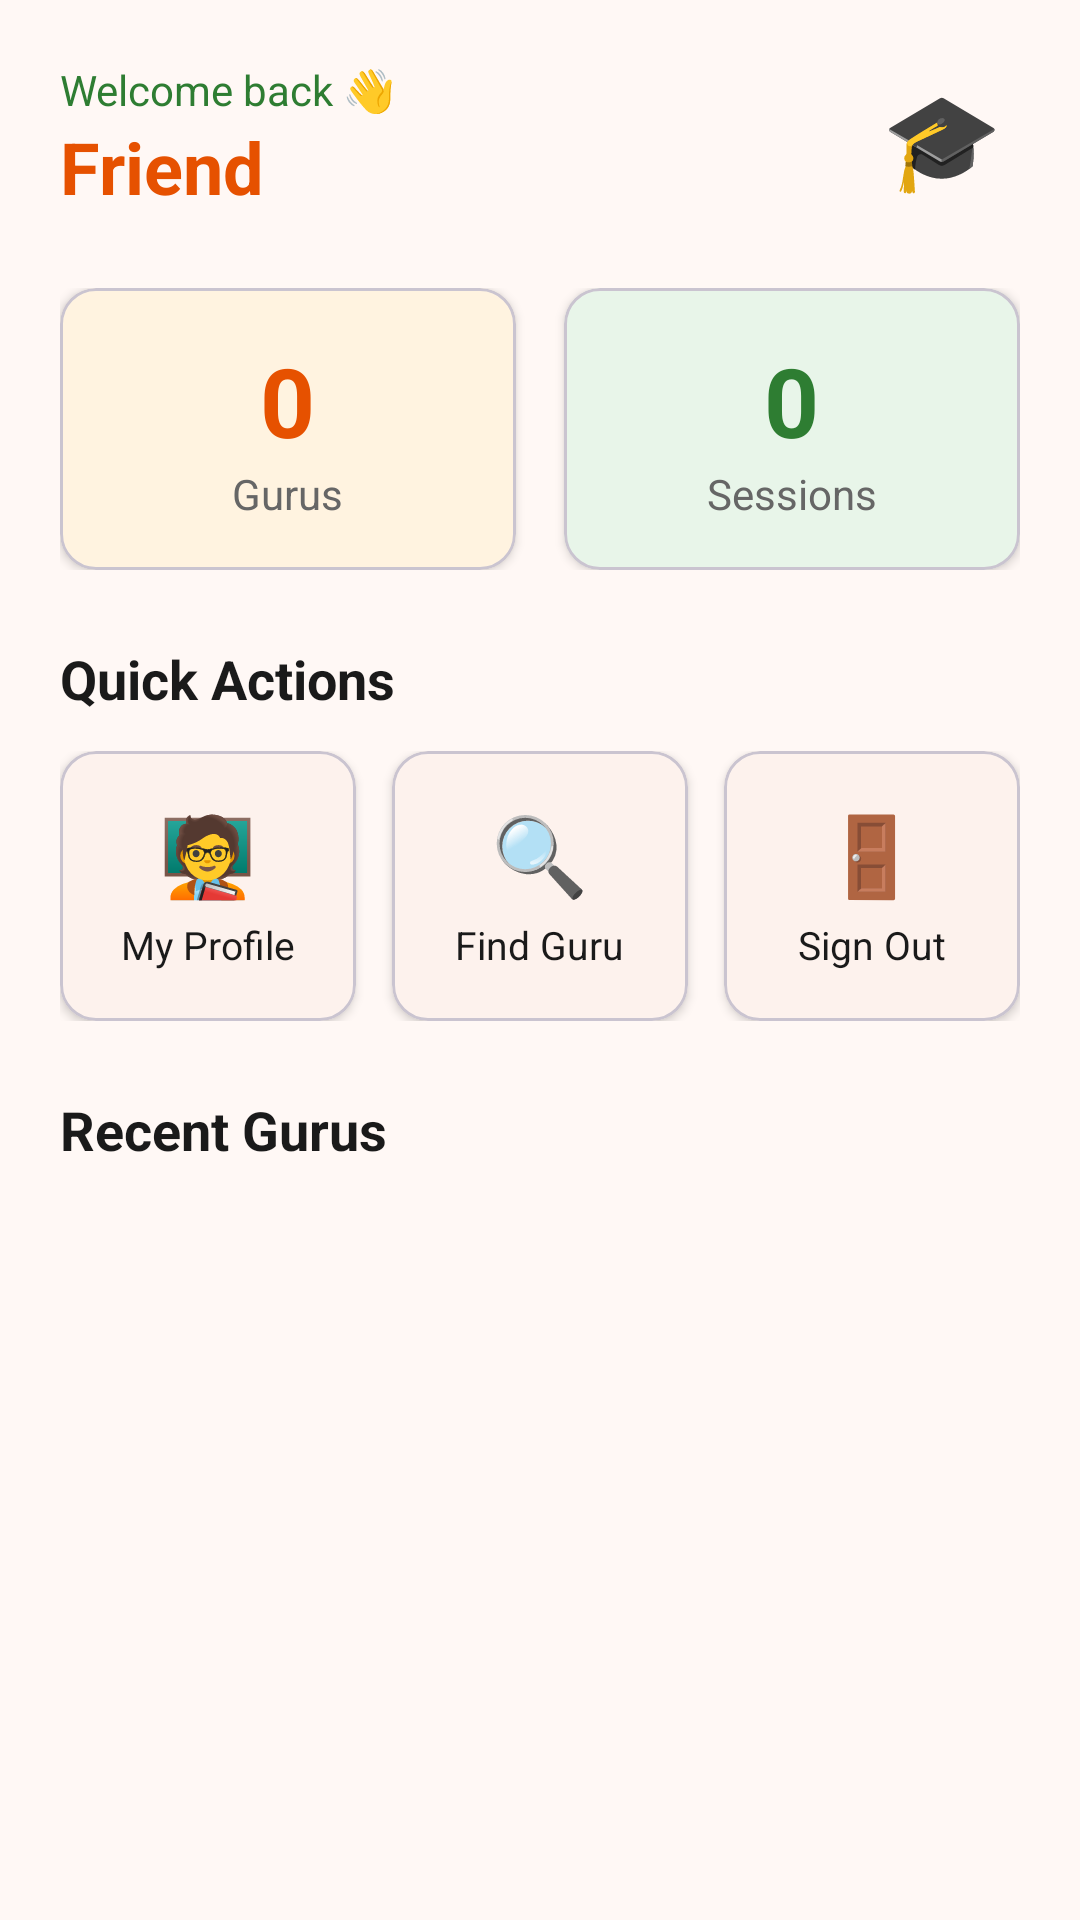

Reconstruct the res/layout file that produces this screen, plus the resources it refers to.
<!-- AndroidManifest.xml: application theme Theme.NimmaGuru -->
<!-- res/layout/fragment_home.xml -->
<?xml version="1.0" encoding="utf-8"?>

<ScrollView xmlns:android="http://schemas.android.com/apk/res/android"
    xmlns:app="http://schemas.android.com/apk/res-auto"
    android:layout_width="match_parent"
    android:layout_height="match_parent"
    android:background="@color/background">

    <LinearLayout
        android:layout_width="match_parent"
        android:layout_height="wrap_content"
        android:orientation="vertical"
        android:padding="20dp">

        
        <LinearLayout
            android:layout_width="match_parent"
            android:layout_height="wrap_content"
            android:orientation="horizontal"
            android:gravity="center_vertical"
            android:layout_marginBottom="24dp">

            <LinearLayout
                android:layout_width="0dp"
                android:layout_height="wrap_content"
                android:layout_weight="1"
                android:orientation="vertical">

                <TextView
                    android:layout_width="wrap_content"
                    android:layout_height="wrap_content"
                    android:text="Welcome back 👋"
                    android:textSize="14sp"
                    android:textColor="@color/secondary" />

                <TextView
                    android:id="@+id/tv_user_name"
                    android:layout_width="wrap_content"
                    android:layout_height="wrap_content"
                    android:text="Friend"
                    android:textSize="24sp"
                    android:textStyle="bold"
                    android:textColor="@color/primary" />
            </LinearLayout>

            <TextView
                android:layout_width="52dp"
                android:layout_height="52dp"
                android:text="🎓"
                android:textSize="32sp"
                android:gravity="center" />
        </LinearLayout>

        
        <LinearLayout
            android:layout_width="match_parent"
            android:layout_height="wrap_content"
            android:orientation="horizontal"
            android:layout_marginBottom="24dp">

            <com.google.android.material.card.MaterialCardView
                android:layout_width="0dp"
                android:layout_height="wrap_content"
                android:layout_weight="1"
                android:layout_marginEnd="8dp"
                app:cardCornerRadius="12dp"
                app:cardBackgroundColor="#FFF3E0"
                app:cardElevation="2dp">
                <LinearLayout
                    android:layout_width="match_parent"
                    android:layout_height="wrap_content"
                    android:orientation="vertical"
                    android:padding="16dp"
                    android:gravity="center">
                    <TextView
                        android:id="@+id/tv_guru_count"
                        android:layout_width="wrap_content"
                        android:layout_height="wrap_content"
                        android:text="0"
                        android:textSize="32sp"
                        android:textStyle="bold"
                        android:textColor="@color/primary" />
                    <TextView
                        android:layout_width="wrap_content"
                        android:layout_height="wrap_content"
                        android:text="Gurus"
                        android:textSize="14sp"
                        android:textColor="#666" />
                </LinearLayout>
            </com.google.android.material.card.MaterialCardView>

            <com.google.android.material.card.MaterialCardView
                android:layout_width="0dp"
                android:layout_height="wrap_content"
                android:layout_weight="1"
                android:layout_marginStart="8dp"
                app:cardCornerRadius="12dp"
                app:cardBackgroundColor="#E8F5E9"
                app:cardElevation="2dp">
                <LinearLayout
                    android:layout_width="match_parent"
                    android:layout_height="wrap_content"
                    android:orientation="vertical"
                    android:padding="16dp"
                    android:gravity="center">
                    <TextView
                        android:id="@+id/tv_session_count"
                        android:layout_width="wrap_content"
                        android:layout_height="wrap_content"
                        android:text="0"
                        android:textSize="32sp"
                        android:textStyle="bold"
                        android:textColor="@color/secondary" />
                    <TextView
                        android:layout_width="wrap_content"
                        android:layout_height="wrap_content"
                        android:text="Sessions"
                        android:textSize="14sp"
                        android:textColor="#666" />
                </LinearLayout>
            </com.google.android.material.card.MaterialCardView>
        </LinearLayout>

        
        <TextView
            android:layout_width="wrap_content"
            android:layout_height="wrap_content"
            android:text="Quick Actions"
            android:textSize="18sp"
            android:textStyle="bold"
            android:textColor="@color/on_background"
            android:layout_marginBottom="12dp" />

        <LinearLayout
            android:layout_width="match_parent"
            android:layout_height="wrap_content"
            android:orientation="horizontal"
            android:layout_marginBottom="24dp">

            <com.google.android.material.card.MaterialCardView
                android:id="@+id/card_edit_profile"
                android:layout_width="0dp"
                android:layout_height="90dp"
                android:layout_weight="1"
                android:layout_marginEnd="6dp"
                android:clickable="true"
                android:focusable="true"
                app:cardCornerRadius="12dp"
                app:cardElevation="2dp">
                <LinearLayout
                    android:layout_width="match_parent"
                    android:layout_height="match_parent"
                    android:orientation="vertical"
                    android:gravity="center">
                    <TextView android:layout_width="wrap_content"
                        android:layout_height="wrap_content"
                        android:text="🧑‍🏫" android:textSize="26sp" />
                    <TextView android:layout_width="wrap_content"
                        android:layout_height="wrap_content"
                        android:text="My Profile"
                        android:textSize="13sp"
                        android:textColor="@color/on_background"
                        android:layout_marginTop="4dp" />
                </LinearLayout>
            </com.google.android.material.card.MaterialCardView>

            <com.google.android.material.card.MaterialCardView
                android:id="@+id/card_find_guru"
                android:layout_width="0dp"
                android:layout_height="90dp"
                android:layout_weight="1"
                android:layout_marginStart="6dp"
                android:layout_marginEnd="6dp"
                android:clickable="true"
                android:focusable="true"
                app:cardCornerRadius="12dp"
                app:cardElevation="2dp">
                <LinearLayout
                    android:layout_width="match_parent"
                    android:layout_height="match_parent"
                    android:orientation="vertical"
                    android:gravity="center">
                    <TextView android:layout_width="wrap_content"
                        android:layout_height="wrap_content"
                        android:text="🔍" android:textSize="26sp" />
                    <TextView android:layout_width="wrap_content"
                        android:layout_height="wrap_content"
                        android:text="Find Guru"
                        android:textSize="13sp"
                        android:textColor="@color/on_background"
                        android:layout_marginTop="4dp" />
                </LinearLayout>
            </com.google.android.material.card.MaterialCardView>

            <com.google.android.material.card.MaterialCardView
                android:id="@+id/card_sign_out"
                android:layout_width="0dp"
                android:layout_height="90dp"
                android:layout_weight="1"
                android:layout_marginStart="6dp"
                android:clickable="true"
                android:focusable="true"
                app:cardCornerRadius="12dp"
                app:cardElevation="2dp">
                <LinearLayout
                    android:layout_width="match_parent"
                    android:layout_height="match_parent"
                    android:orientation="vertical"
                    android:gravity="center">
                    <TextView android:layout_width="wrap_content"
                        android:layout_height="wrap_content"
                        android:text="🚪" android:textSize="26sp" />
                    <TextView android:layout_width="wrap_content"
                        android:layout_height="wrap_content"
                        android:text="Sign Out"
                        android:textSize="13sp"
                        android:textColor="@color/on_background"
                        android:layout_marginTop="4dp" />
                </LinearLayout>
            </com.google.android.material.card.MaterialCardView>
        </LinearLayout>

        
        <TextView
            android:layout_width="wrap_content"
            android:layout_height="wrap_content"
            android:text="Recent Gurus"
            android:textSize="18sp"
            android:textStyle="bold"
            android:textColor="@color/on_background"
            android:layout_marginBottom="12dp" />

        <androidx.recyclerview.widget.RecyclerView
            android:id="@+id/rv_recent_gurus"
            android:layout_width="match_parent"
            android:layout_height="wrap_content"
            android:nestedScrollingEnabled="false" />

        <TextView
            android:id="@+id/tv_no_gurus"
            android:layout_width="match_parent"
            android:layout_height="wrap_content"
            android:text="No Gurus yet. Be the first to register! 🎓"
            android:textSize="15sp"
            android:textColor="#888"
            android:gravity="center"
            android:padding="24dp"
            android:visibility="gone" />

    </LinearLayout>
</ScrollView>
<!-- resources referenced by this layout -->
<resources>
  <color name="background">#FFF8F5</color>
  <color name="on_background">#1A1A1A</color>
  <color name="primary">#E65100</color>
  <color name="secondary">#2E7D32</color>
  <style name="Theme.NimmaGuru" parent="Theme.Material3.Light.NoActionBar">
          <item name="colorPrimary">@color/primary</item>
          <item name="colorPrimaryVariant">@color/primary_dark</item>
          <item name="colorOnPrimary">#FFFFFF</item>
          <item name="colorSecondary">@color/secondary</item>
          <item name="colorOnSecondary">#FFFFFF</item>
          <item name="android:colorBackground">@color/background</item>
          <item name="colorSurface">@color/surface</item>
          <item name="android:textSize">16sp</item>
      </style>
  <color name="primary_dark">#BF360C</color>
  <color name="surface">#FFFFFF</color>
</resources>
